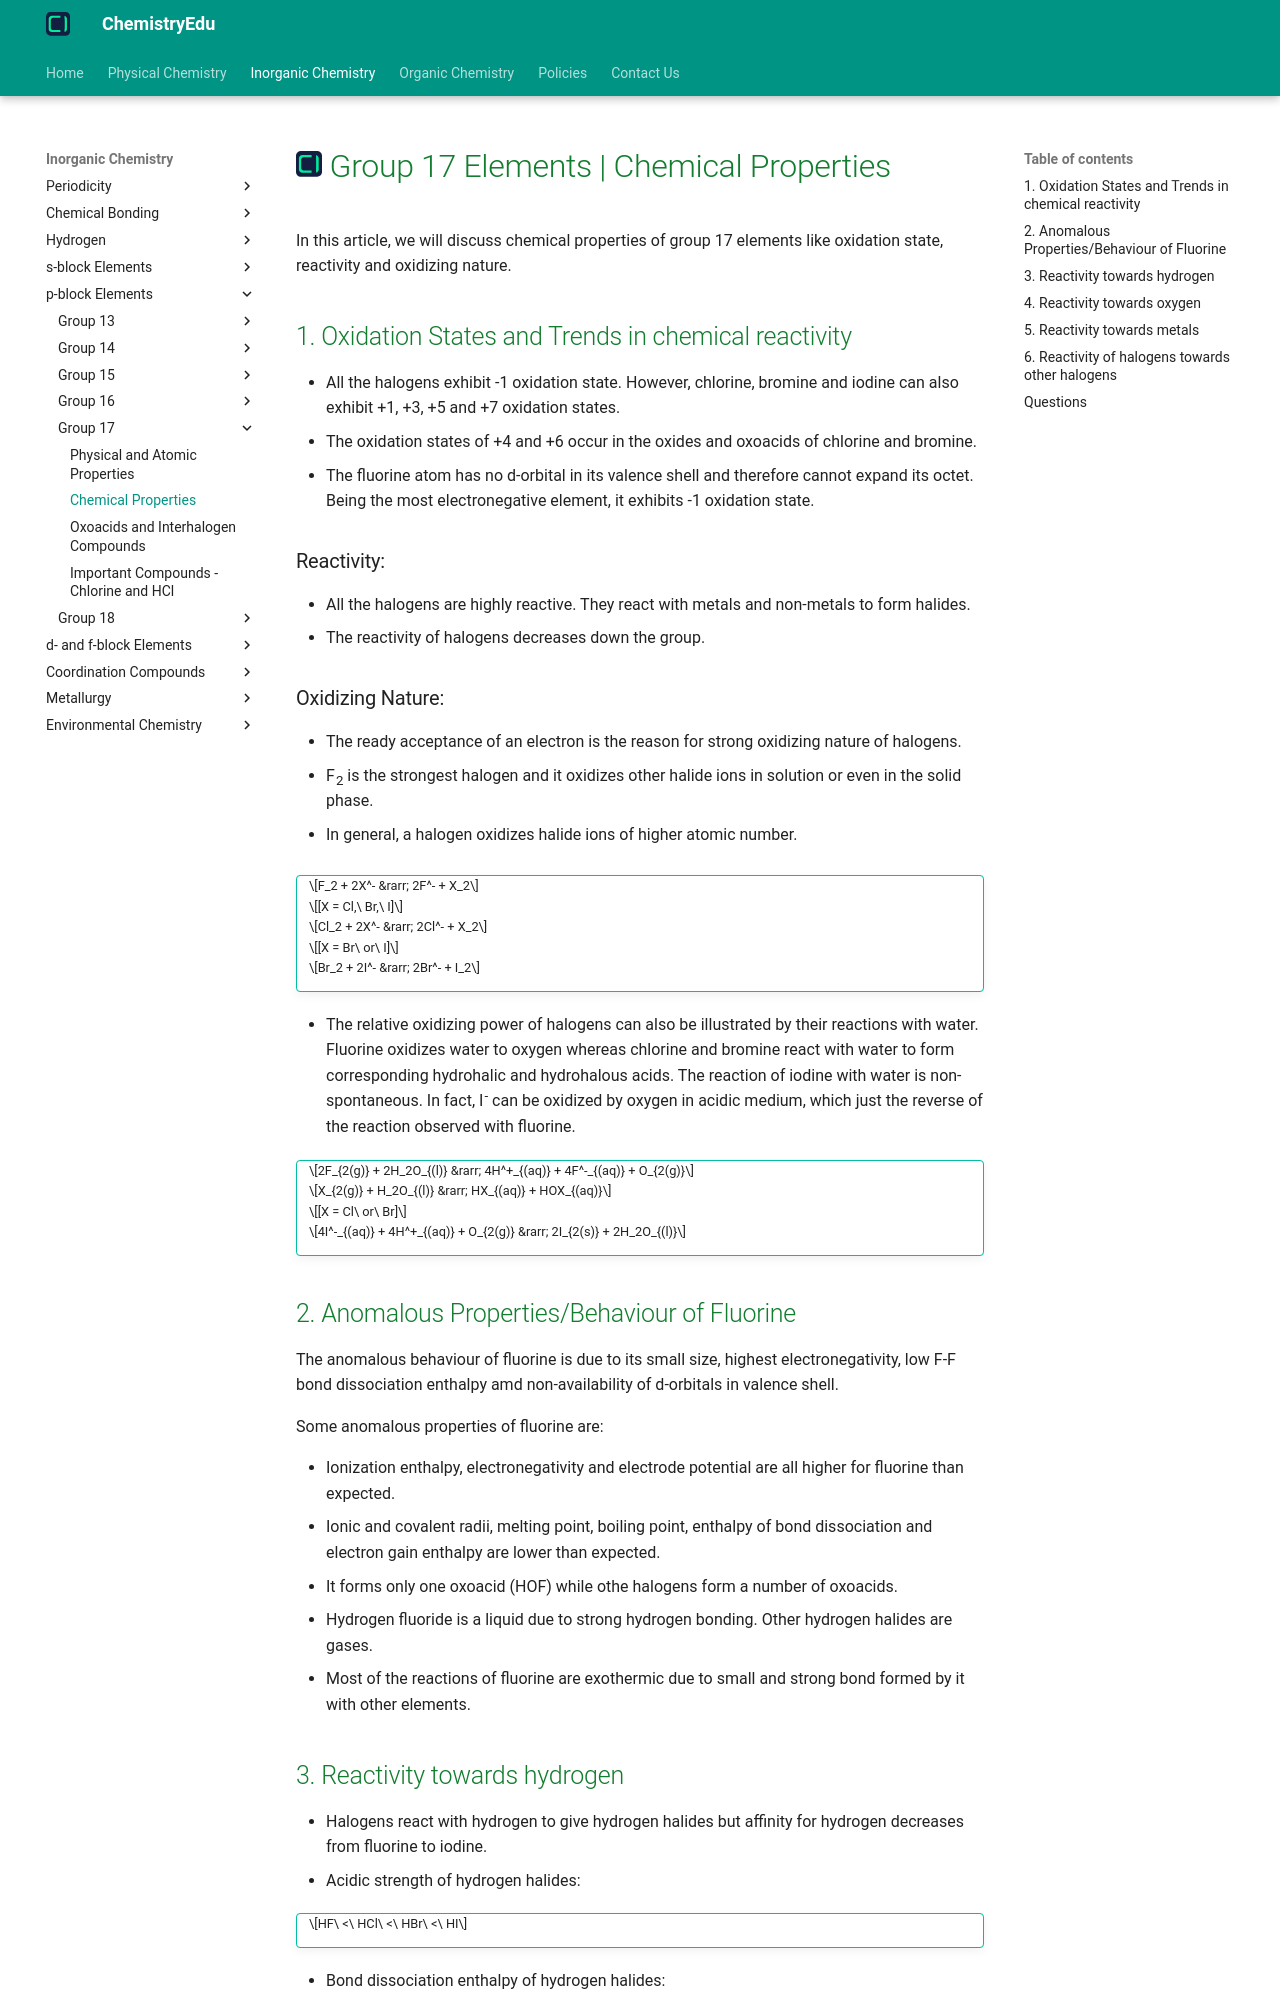

repository: KingChampion36/chemistryedu · page: inorganic-chemistry/p-block-elements/group-17/chemical-properties/index.html · generator: mkdocs

---
title: Group 17 Elements | Chemical Properties
description: In this article, we will discuss chemical properties of group 17 elements like oxidation state, reactivity and oxidizing nature.
---

# [![ChemistryEdu Logo](../../../images/favicon.svg){ align=left, width=3.8% }](../../../index.md)  Group 17 Elements | Chemical Properties

In this article, we will discuss chemical properties of group 17 elements like oxidation state, reactivity and oxidizing nature.

## 1. Oxidation States and Trends in chemical reactivity

* All the halogens exhibit -1 oxidation state. However, chlorine, bromine and iodine can also exhibit +1, +3, +5 and +7 oxidation states.
* The oxidation states of +4 and +6 occur in the oxides and oxoacids of chlorine and bromine.
* The fluorine atom has no d-orbital in its valence shell and therefore cannot expand its octet. Being the most electronegative element, it exhibits -1 oxidation state.

### Reactivity:

* All the halogens are highly reactive. They react with metals and non-metals to form halides.
* The reactivity of halogens decreases down the group.

### Oxidizing Nature:

* The ready acceptance of an electron is the reason for strong oxidizing nature of halogens.
* F<sub>2</sub> is the strongest halogen and it oxidizes other halide ions in solution or even in the solid phase.

* In general, a halogen oxidizes halide ions of higher atomic number.

!!! tip ""

    $$F_2 + 2X^- &rarr; 2F^- + X_2$$

    $$[X = Cl,\ Br,\ I]$$

    $$Cl_2 + 2X^- &rarr; 2Cl^- + X_2$$

    $$[X = Br\ or\ I]$$

    $$Br_2 + 2I^- &rarr; 2Br^- + I_2$$

* The relative oxidizing power of halogens can also be illustrated by their reactions with water. Fluorine oxidizes water to oxygen whereas chlorine and bromine react with water to form corresponding hydrohalic and
  hydrohalous acids. The reaction of iodine with water is non-spontaneous. In fact, I<sup>-</sup> can be oxidized by oxygen in acidic medium, which just the reverse of the reaction observed with fluorine.

!!! tip ""

    $$2F_{2(g)} + 2H_2O_{(l)} &rarr; 4H^+_{(aq)} + 4F^-_{(aq)} + O_{2(g)}$$

    $$X_{2(g)} + H_2O_{(l)} &rarr; HX_{(aq)} + HOX_{(aq)}$$

    $$[X = Cl\ or\ Br]$$

    $$4I^-_{(aq)} + 4H^+_{(aq)} + O_{2(g)} &rarr; 2I_{2(s)} + 2H_2O_{(l)}$$

## 2. Anomalous Properties/Behaviour of Fluorine

The anomalous behaviour of fluorine is due to its small size, highest electronegativity, low F-F bond dissociation enthalpy amd non-availability of d-orbitals in valence shell.

Some anomalous properties of fluorine are:

* Ionization enthalpy, electronegativity and electrode potential are all higher for fluorine than expected.
* Ionic and covalent radii, melting point, boiling point, enthalpy of bond dissociation and electron gain enthalpy are lower than expected.
* It forms only one oxoacid (HOF) while othe halogens form a number of oxoacids.
* Hydrogen fluoride is a liquid due to strong hydrogen bonding. Other hydrogen halides are gases.
* Most of the reactions of fluorine are exothermic due to small and strong bond formed by it with other elements.
